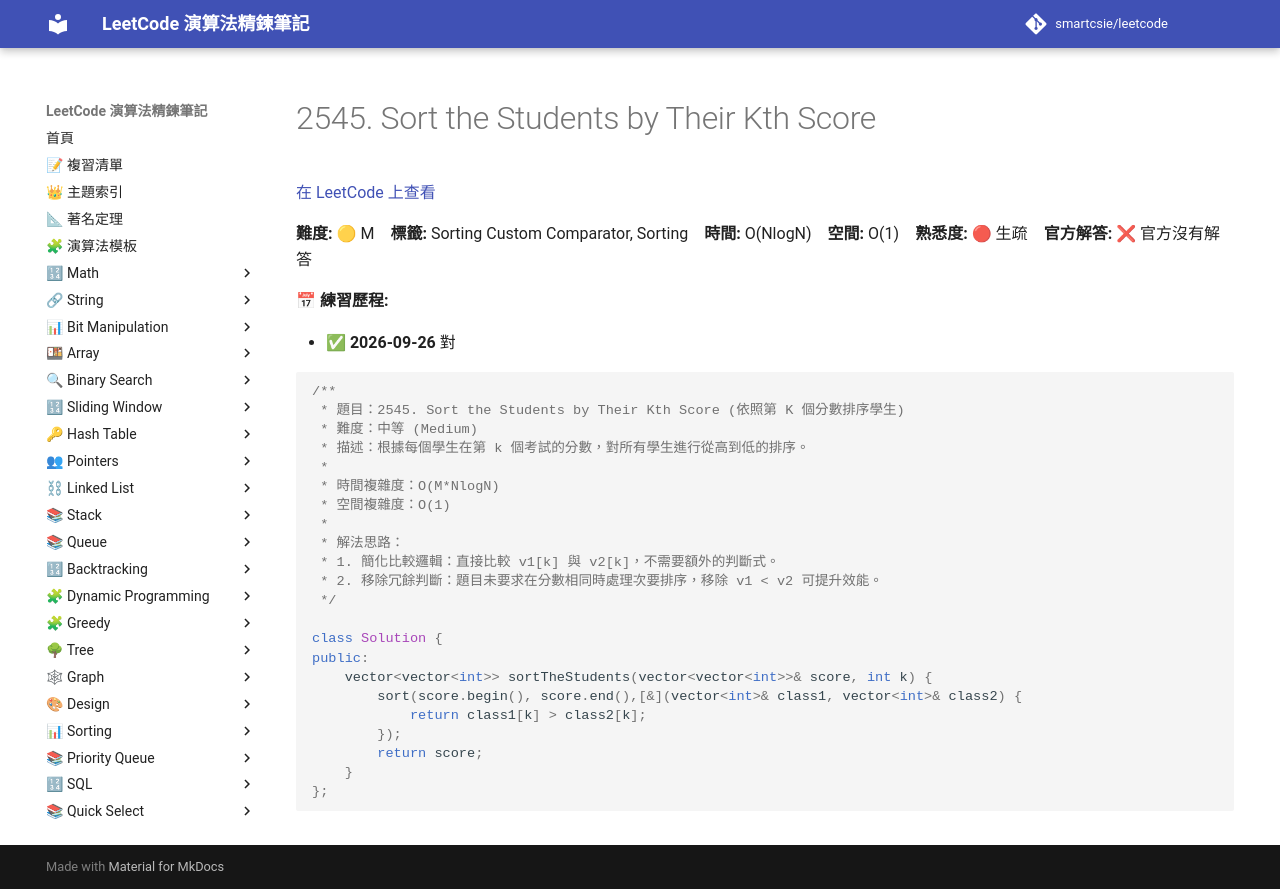

repository: smartcsie/leetcode · page: problems/2545/index.html · generator: mkdocs

# 2545. Sort the Students by Their Kth Score

[在 LeetCode 上查看](https://leetcode.com/problems/sort-the-students-by-their-kth-score/)

**難度:** 🟡 M　**標籤:** Sorting Custom Comparator, Sorting　**時間:** O(NlogN)　**空間:** O(1)　**熟悉度:** 🔴 生疏　**官方解答:** ❌ 官方沒有解答

**📅 練習歷程:**

- ✅ **2026-09-26** 對

```cpp
/**
 * 題目：2545. Sort the Students by Their Kth Score (依照第 K 個分數排序學生)
 * 難度：中等 (Medium)
 * 描述：根據每個學生在第 k 個考試的分數，對所有學生進行從高到低的排序。
 *
 * 時間複雜度：O(M*NlogN)
 * 空間複雜度：O(1)
 *
 * 解法思路：
 * 1. 簡化比較邏輯：直接比較 v1[k] 與 v2[k]，不需要額外的判斷式。
 * 2. 移除冗餘判斷：題目未要求在分數相同時處理次要排序，移除 v1 < v2 可提升效能。
 */

class Solution {
public:
    vector<vector<int>> sortTheStudents(vector<vector<int>>& score, int k) {
        sort(score.begin(), score.end(),[&](vector<int>& class1, vector<int>& class2) {
            return class1[k] > class2[k];
        });
        return score;
    }
};
```
